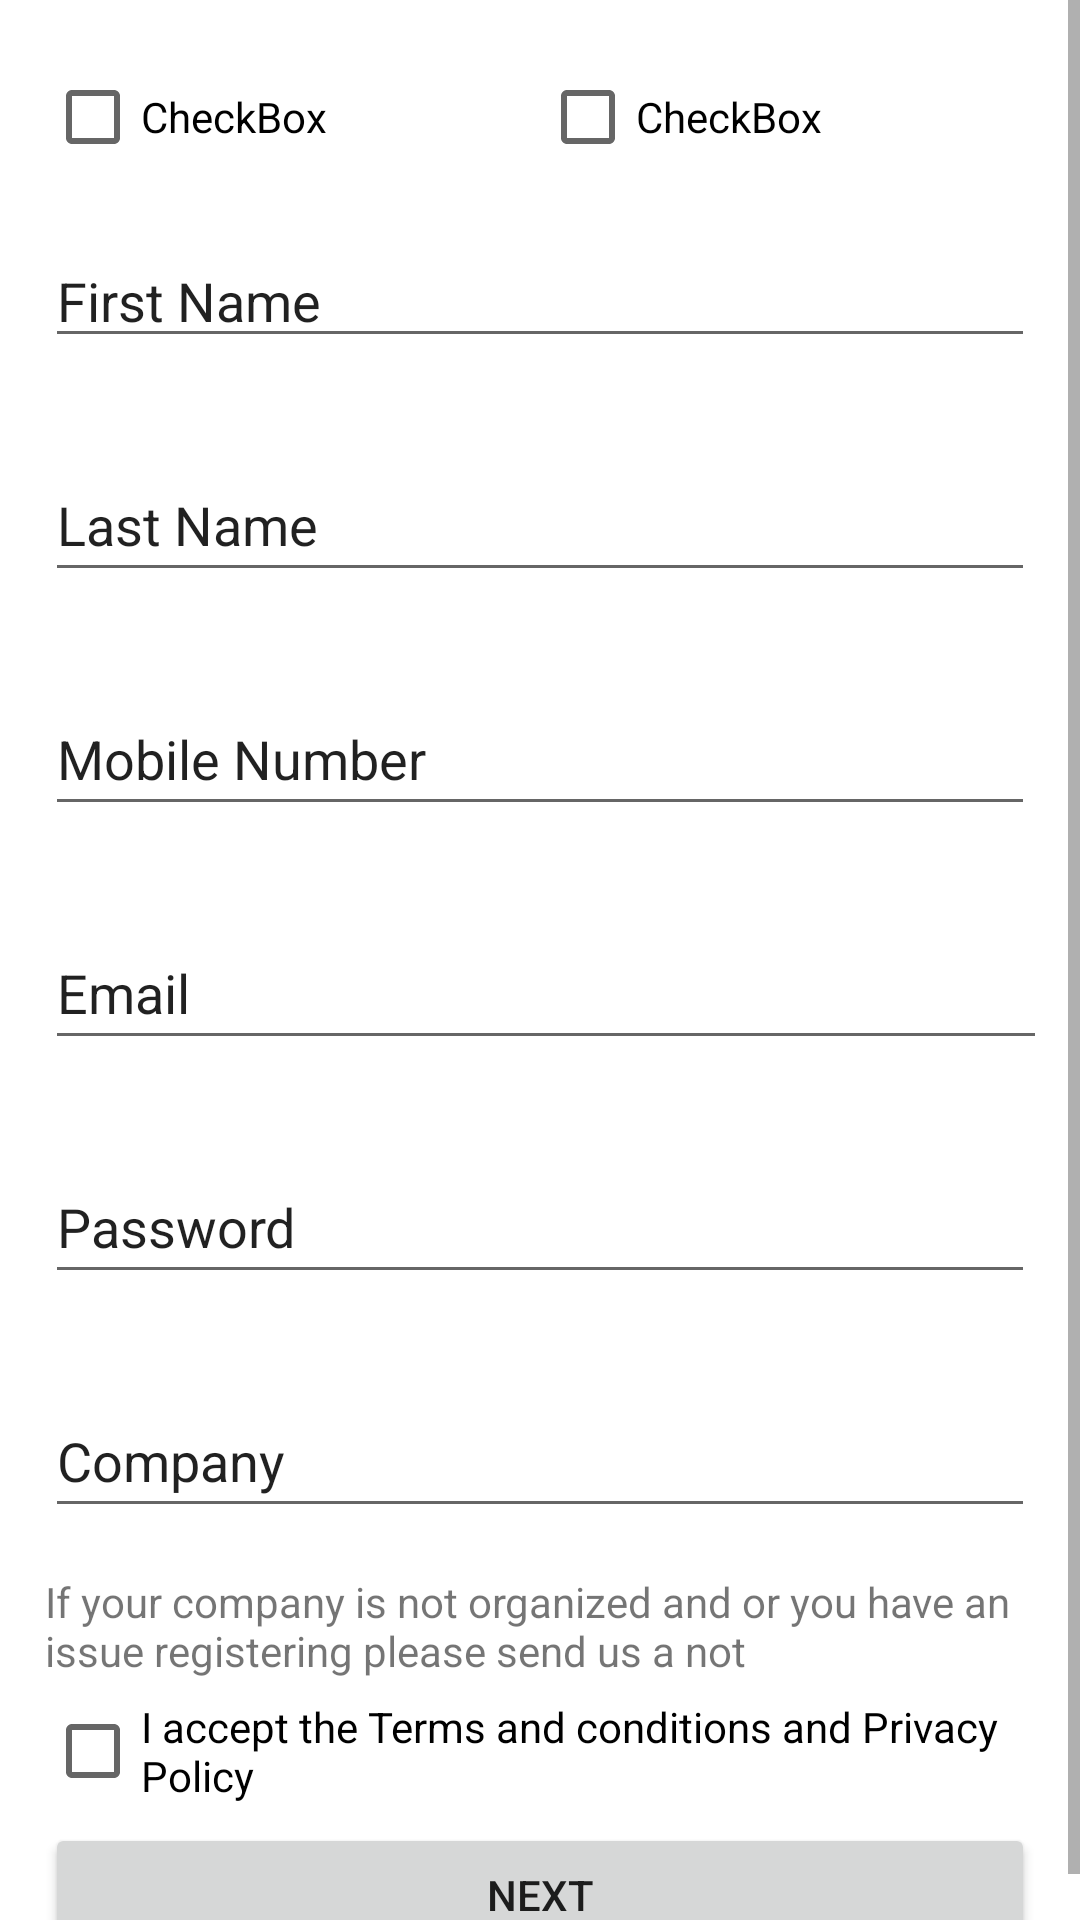

The Android layout XML behind this screen, and the referenced resources:
<!-- AndroidManifest.xml: application theme Theme.KotlinTest -->
<!-- res/layout/fragment_notifications.xml -->
<?xml version="1.0" encoding="utf-8"?>
<androidx.constraintlayout.widget.ConstraintLayout xmlns:android="http://schemas.android.com/apk/res/android"
    xmlns:app="http://schemas.android.com/apk/res-auto"
    xmlns:tools="http://schemas.android.com/tools"
    android:layout_width="match_parent"
    android:layout_height="match_parent"
    android:background="@color/white"
    tools:context=".ui.notifications.NotificationsFragment">
    <ScrollView
        android:layout_width="match_parent"
        android:layout_height="match_parent"
        android:layout_weight="1"
        tools:layout_editor_absoluteX="15dp"
        tools:layout_editor_absoluteY="15dp">

        <LinearLayout
            android:layout_width="match_parent"
            android:layout_height="wrap_content"
            android:layout_margin="15dp"
            android:orientation="vertical"
            android:weightSum="2">

            <LinearLayout
                android:layout_width="match_parent"
                android:layout_height="wrap_content"
                android:layout_weight="1"
                android:orientation="horizontal">

                <CheckBox
                    android:id="@+id/checkBox2"
                    android:layout_width="match_parent"
                    android:layout_height="wrap_content"
                    android:layout_weight="1"
                    android:text="CheckBox" />

                <CheckBox
                    android:id="@+id/checkBox3"
                    android:layout_width="match_parent"
                    android:layout_height="wrap_content"
                    android:layout_weight="1"
                    android:text="CheckBox" />
            </LinearLayout>

            <EditText
                android:id="@+id/firstName"
                android:layout_width="match_parent"
                android:layout_height="wrap_content"
                android:layout_marginTop="15dp"
                android:layout_marginBottom="15dp"
                android:ems="10"
                android:inputType="textPersonName"
                android:text="First Name"
                tools:ignore="TouchTargetSizeCheck" />

            <EditText
                android:id="@+id/editTextTextPersonName2"
                android:layout_width="match_parent"
                android:layout_height="wrap_content"
                android:layout_marginTop="15dp"
                android:layout_marginBottom="15dp"
                android:ems="10"
                android:inputType="textPersonName"
                android:minHeight="48dp"
                android:text="Last Name" />

            <EditText
                android:id="@+id/editTextTextPersonName3"
                android:layout_width="match_parent"
                android:layout_height="wrap_content"
                android:layout_marginTop="15dp"
                android:layout_marginBottom="15dp"
                android:ems="10"
                android:inputType="textPersonName"
                android:minHeight="48dp"
                android:text="Mobile Number"
                tools:layout_editor_absoluteY="121dp" />

            <EditText
                android:id="@+id/editTextTextPersonName4"
                android:layout_width="373dp"
                android:layout_height="wrap_content"
                android:layout_marginTop="15dp"
                android:layout_marginBottom="15dp"
                android:ems="10"
                android:inputType="textPersonName"
                android:minHeight="48dp"
                android:text="Email"
                tools:layout_editor_absoluteX="32dp"
                tools:layout_editor_absoluteY="173dp" />

            <EditText
                android:id="@+id/editTextTextPersonName5"
                android:layout_width="match_parent"
                android:layout_height="wrap_content"
                android:layout_marginTop="15dp"
                android:layout_marginBottom="15dp"
                android:ems="10"
                android:inputType="textPersonName"
                android:minHeight="48dp"
                android:text="Password" />

            <EditText
                android:id="@+id/editTextTextPersonName6"
                android:layout_width="match_parent"
                android:layout_height="wrap_content"
                android:layout_marginTop="15dp"
                android:layout_marginBottom="15dp"
                android:ems="10"
                android:inputType="textPersonName"
                android:minHeight="48dp"
                android:text="Company" />

            <TextView
                android:id="@+id/textView"
                android:layout_width="match_parent"
                android:layout_height="wrap_content"
                android:text="If your company is not organized and or you have an issue registering please send us a not" />

            <CheckBox
                android:id="@+id/checkBox"
                android:layout_width="match_parent"
                android:layout_height="wrap_content"
                android:text="I accept the Terms and conditions and Privacy Policy" />

            <Button
                android:id="@+id/button"
                android:layout_width="match_parent"
                android:layout_height="wrap_content"
                android:text="Next" />

        </LinearLayout>
    </ScrollView>

</androidx.constraintlayout.widget.ConstraintLayout>
<!-- resources referenced by this layout -->
<resources>
  <color name="white">#FFFFFF</color>
  <style name="Theme.KotlinTest" parent="Theme.MaterialComponents.DayNight.DarkActionBar">
          
          <item name="colorPrimary">@color/colorPrimary</item>
          <item name="colorPrimaryVariant">@color/purple_700</item>
          <item name="colorOnPrimary">@color/black</item>
          
          <item name="colorSecondary">@color/teal_200</item>
          <item name="colorSecondaryVariant">@color/teal_700</item>
          <item name="colorOnSecondary">@color/black</item>
          
          <item name="android:statusBarColor">?attr/colorPrimaryVariant</item>
          
      </style>
  <color name="colorPrimary">#4183D7</color>
  <color name="purple_700">#FF3700B3</color>
  <color name="black">#000000</color>
  <color name="teal_200">#FF03DAC5</color>
  <color name="teal_700">#FF018786</color>
</resources>
